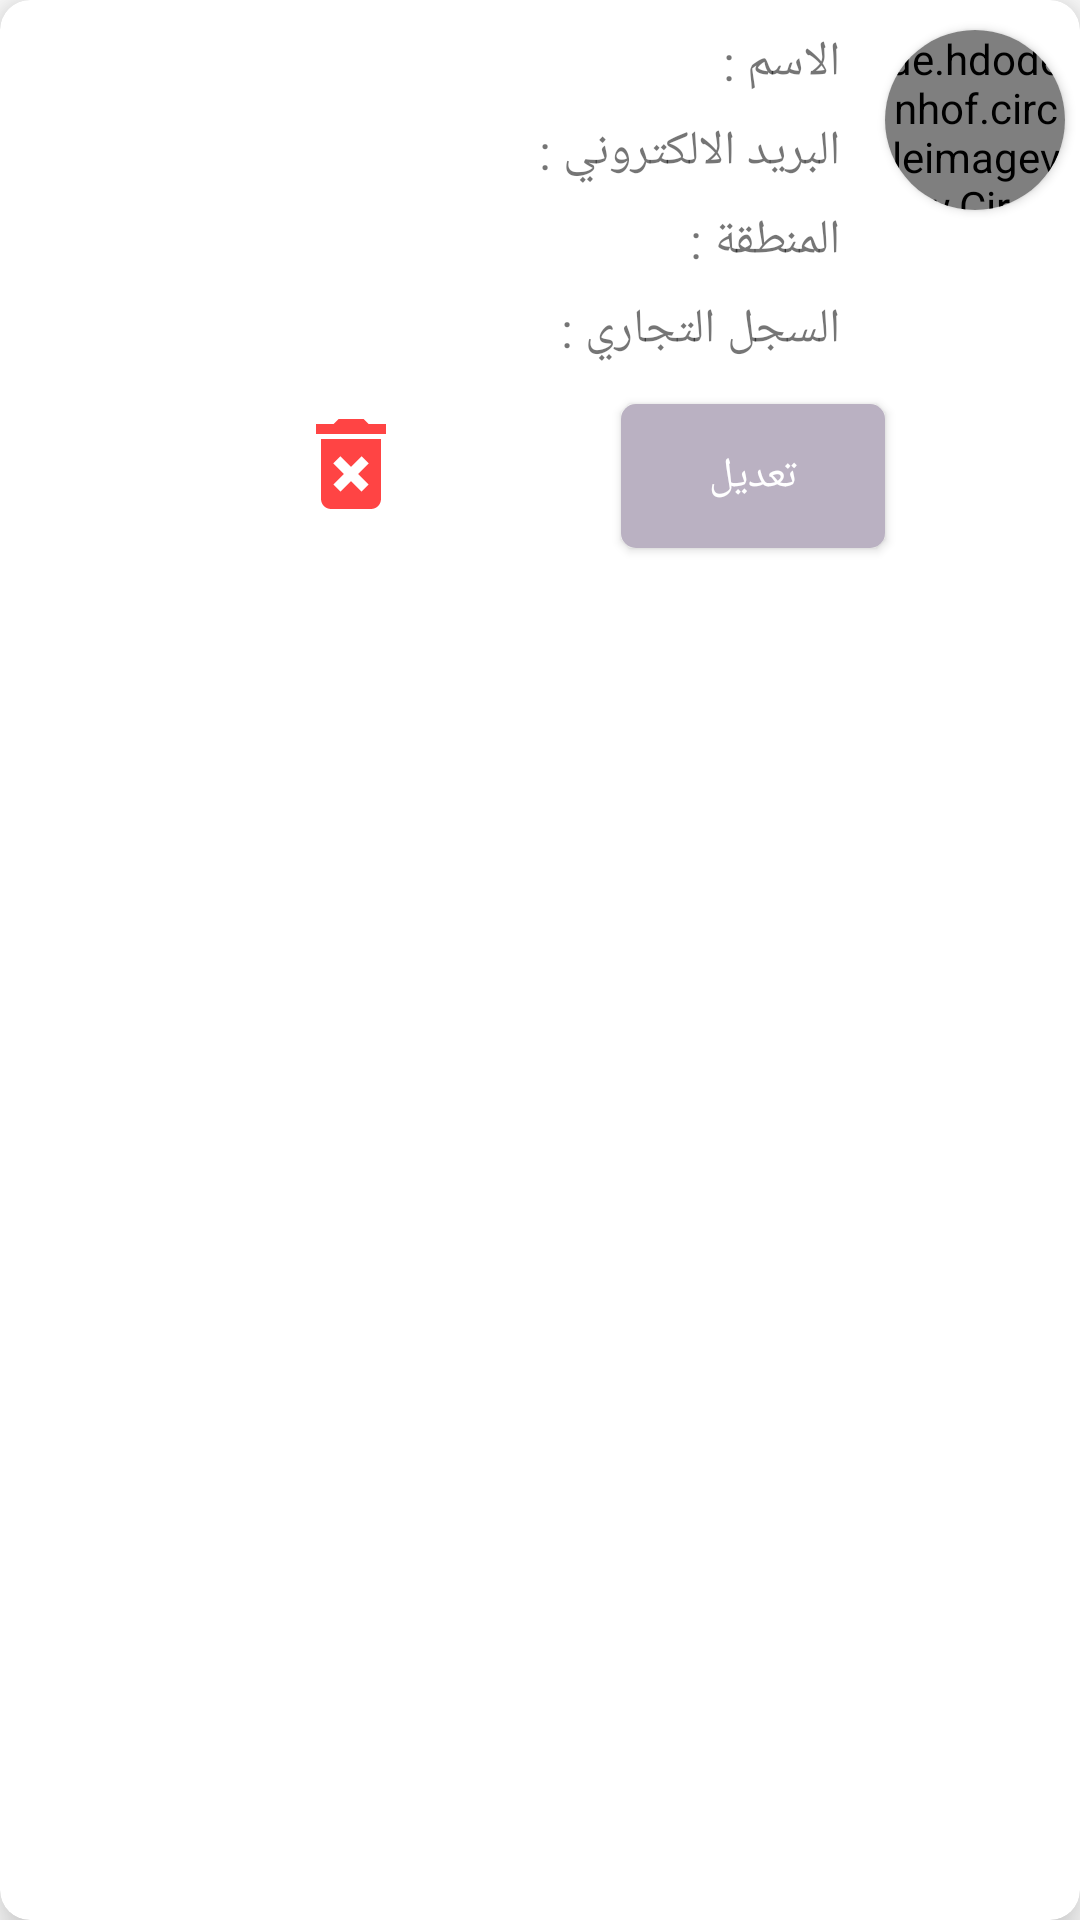

Android layout source for this screen:
<!-- AndroidManifest.xml: application theme Theme.Courses -->
<!-- res/layout/contacts_item.xml -->
<?xml version="1.0" encoding="utf-8"?>
<androidx.cardview.widget.CardView
    xmlns:app="http://schemas.android.com/apk/res-auto"
    xmlns:android="http://schemas.android.com/apk/res/android"
    android:layout_width="match_parent"
    android:layout_margin="5dp"
    app:cardCornerRadius="10dp"
    android:layoutDirection="rtl"
    app:cardElevation="10dp"
    android:layout_height="wrap_content">

    <RelativeLayout
        android:layout_width="match_parent"
        android:layout_height="match_parent"
        >

        <androidx.cardview.widget.CardView
            android:id="@+id/cars1"
            android:layout_width="60dp"
            android:layout_height="60dp"
            android:layout_marginStart="5dp"
            android:layout_marginTop="10dp"
            android:layout_alignParentStart="true"
            android:layout_alignParentTop="true"
            app:cardCornerRadius="30dp"
            app:cardPreventCornerOverlap="false">

            <de.hdodenhof.circleimageview.CircleImageView
                android:id="@+id/contact_picture"
                android:layout_width="match_parent"
                android:layout_height="match_parent"
                android:src="@drawable/ic_person"
                app:civ_border_color="@color/dark"
                app:civ_border_width="2dp" />
        </androidx.cardview.widget.CardView>

        <LinearLayout
            android:id="@+id/len"
            android:layout_width="wrap_content"
            android:layout_height="wrap_content"
            android:layout_alignParentTop="true"
            android:layout_alignParentEnd="true"
            android:layout_marginStart="5dp"
            android:layout_marginTop="5dp"
            android:layout_marginEnd="5dp"
            android:layout_marginBottom="10dp"
            android:layout_toEndOf="@+id/cars1"
            android:orientation="vertical">

            <LinearLayout
                android:id="@+id/liner1"
                android:layout_width="wrap_content"
                android:layout_height="wrap_content"
                android:orientation="horizontal"
                app:layout_constraintStart_toStartOf="parent"
                app:layout_constraintTop_toTopOf="parent">

                <TextView
                    android:layout_width="wrap_content"
                    android:layout_height="wrap_content"
                    android:layout_marginStart="10dp"
                    android:layout_marginTop="5dp"
                    android:text="الاسم : "
                    android:textSize="16sp" />

                <TextView
                    android:id="@+id/contact_name"
                    android:layout_width="wrap_content"
                    android:layout_height="wrap_content"
                    android:layout_marginLeft="8dp"
                    android:layout_marginTop="5dp"
                    android:textColor="@color/dark_text"
                    android:textSize="16sp" />
            </LinearLayout>

            <LinearLayout
                android:id="@+id/lien2"
                android:layout_width="wrap_content"
                android:layout_height="wrap_content"
                android:layout_marginTop="3dp"
                android:orientation="horizontal"
                app:layout_constraintStart_toStartOf="parent"
                app:layout_constraintTop_toBottomOf="@id/liner1">

                <TextView
                    android:layout_width="wrap_content"
                    android:layout_height="wrap_content"
                    android:layout_marginStart="10dp"
                    android:layout_marginTop="5dp"
                    android:text="البريد الالكتروني : "
                    android:textSize="16sp" />

                <TextView
                    android:id="@+id/email_contact"
                    android:layout_width="wrap_content"
                    android:layout_height="wrap_content"
                    android:layout_marginLeft="8dp"
                    android:layout_marginTop="5dp"
                    android:textColor="@color/dark_text"
                    android:textSize="16sp" />

            </LinearLayout>

            <LinearLayout
                android:id="@+id/liine3"
                android:layout_width="wrap_content"
                android:layout_height="wrap_content"
                android:layout_marginTop="3dp"
                android:orientation="horizontal"
                app:layout_constraintStart_toStartOf="parent"
                app:layout_constraintTop_toBottomOf="@id/lien2">

                <TextView
                    android:layout_width="wrap_content"
                    android:layout_height="wrap_content"
                    android:layout_marginStart="10dp"
                    android:layout_marginTop="5dp"
                    android:text="المنطقة : "
                    android:textSize="16sp" />

                <TextView
                    android:id="@+id/region_contact"
                    android:layout_width="wrap_content"
                    android:layout_height="wrap_content"
                    android:layout_marginLeft="8dp"
                    android:layout_marginTop="5dp"
                    android:textColor="@color/dark_text"
                    android:textSize="16sp" />

            </LinearLayout>

            <LinearLayout
                android:layout_width="wrap_content"
                android:layout_height="wrap_content"
                android:layout_marginTop="3dp"
                android:layout_marginBottom="4dp"
                android:orientation="horizontal"
                app:layout_constraintStart_toStartOf="parent"
                app:layout_constraintTop_toBottomOf="@id/liine3">

                <TextView
                    android:layout_width="wrap_content"
                    android:layout_height="wrap_content"
                    android:layout_marginStart="10dp"
                    android:layout_marginTop="5dp"
                    android:text="السجل التجاري : "
                    android:textSize="16sp" />

                <TextView
                    android:id="@+id/commercial_contact"
                    android:layout_width="wrap_content"
                    android:layout_height="wrap_content"
                    android:layout_marginLeft="8dp"
                    android:layout_marginTop="5dp"
                    android:textColor="@color/dark_text"
                    android:textSize="16sp" />

            </LinearLayout>
        </LinearLayout>

        <ImageView
            android:id="@+id/delete_contact"
            android:layout_width="40dp"
            android:layout_height="40dp"
            android:layout_below="@+id/len"
            android:layout_marginStart="10dp"
            android:layout_marginEnd="10dp"
            android:layout_toEndOf="@+id/edit_contact"
            android:src="@drawable/ic_delete" />

        <androidx.appcompat.widget.AppCompatButton
            android:id="@+id/edit_contact"
            android:layout_width="wrap_content"
            android:layout_height="wrap_content"
            android:layout_below="@+id/len"
            android:layout_marginEnd="60dp"
            android:layout_marginBottom="10sp"
            android:layout_toEndOf="@+id/cars1"
            android:background="@drawable/custom_btu"
            android:text="تعديل"
            android:textColor="@color/white"

            />


    </RelativeLayout>

</androidx.cardview.widget.CardView>
<!-- resources referenced by this layout -->
<resources>
  <color name="dark">#7f787d</color>
  <color name="dark_text">#494548</color>
  <color name="white">#FFFFFFFF</color>
  <!-- drawable custom_btu (drawable-v24) -->
  <?xml version="1.0" encoding="utf-8"?>
  <selector xmlns:android="http://schemas.android.com/apk/res/android">
      <item android:state_pressed="true">
          <shape android:shape="rectangle">
              <solid android:color="@color/pink_light"/>
              <corners android:radius="5dp"/>
          </shape>
      </item>
      <item android:state_pressed="false">
          <shape android:shape="rectangle">
              <solid android:color="#bab1c2"/>
              <corners android:radius="5dp"/>
          </shape>
      </item>
  </selector>
  <!-- drawable ic_delete (drawable) -->
  <vector xmlns:android="http://schemas.android.com/apk/res/android"
      android:width="24dp"
      android:height="24dp"
      android:viewportWidth="24"
      android:viewportHeight="24">
    <path
        android:fillColor="@android:color/holo_red_light"
        android:pathData="M6,19c0,1.1 0.9,2 2,2h8c1.1,0 2,-0.9 2,-2L18,7L6,7v12zM8.46,11.88l1.41,-1.41L12,12.59l2.12,-2.12 1.41,1.41L13.41,14l2.12,2.12 -1.41,1.41L12,15.41l-2.12,2.12 -1.41,-1.41L10.59,14l-2.13,-2.12zM15.5,4l-1,-1h-5l-1,1L5,4v2h14L19,4z"/>
  </vector>
  <!-- drawable ic_person (drawable-v24) -->
  <vector xmlns:android="http://schemas.android.com/apk/res/android"
      android:width="30dp"
      android:height="30dp"
      android:viewportWidth="24"
      android:viewportHeight="24"
      >
    <path
        android:fillColor="@color/dark"
        android:pathData="M12,12c2.21,0 4,-1.79 4,-4s-1.79,-4 -4,-4 -4,1.79 -4,4 1.79,4 4,4zM12,14c-2.67,0 -8,1.34 -8,4v2h16v-2c0,-2.66 -5.33,-4 -8,-4z"/>
  </vector>
  <style name="Theme.Courses" parent="Theme.MaterialComponents.DayNight.NoActionBar">
          
          <item name="colorPrimary">@color/purple_500</item>
          <item name="colorPrimaryVariant">@color/purple_700</item>
          <item name="colorOnPrimary">@color/white</item>
          
          <item name="colorSecondary">@color/teal_200</item>
          <item name="colorSecondaryVariant">@color/teal_700</item>
          <item name="colorOnSecondary">@color/black</item>
          
          <item name="android:statusBarColor" tools:targetApi="l">?attr/colorPrimaryVariant</item>
          
      </style>
  <color name="pink_light">#bab1c2</color>
  <color name="purple_500">#BCB0B9</color>
  <color name="purple_700">#7f787d</color>
  <color name="teal_200">#bab1c2</color>
  <color name="teal_700">#FF018786</color>
  <color name="black">#FF000000</color>
</resources>
